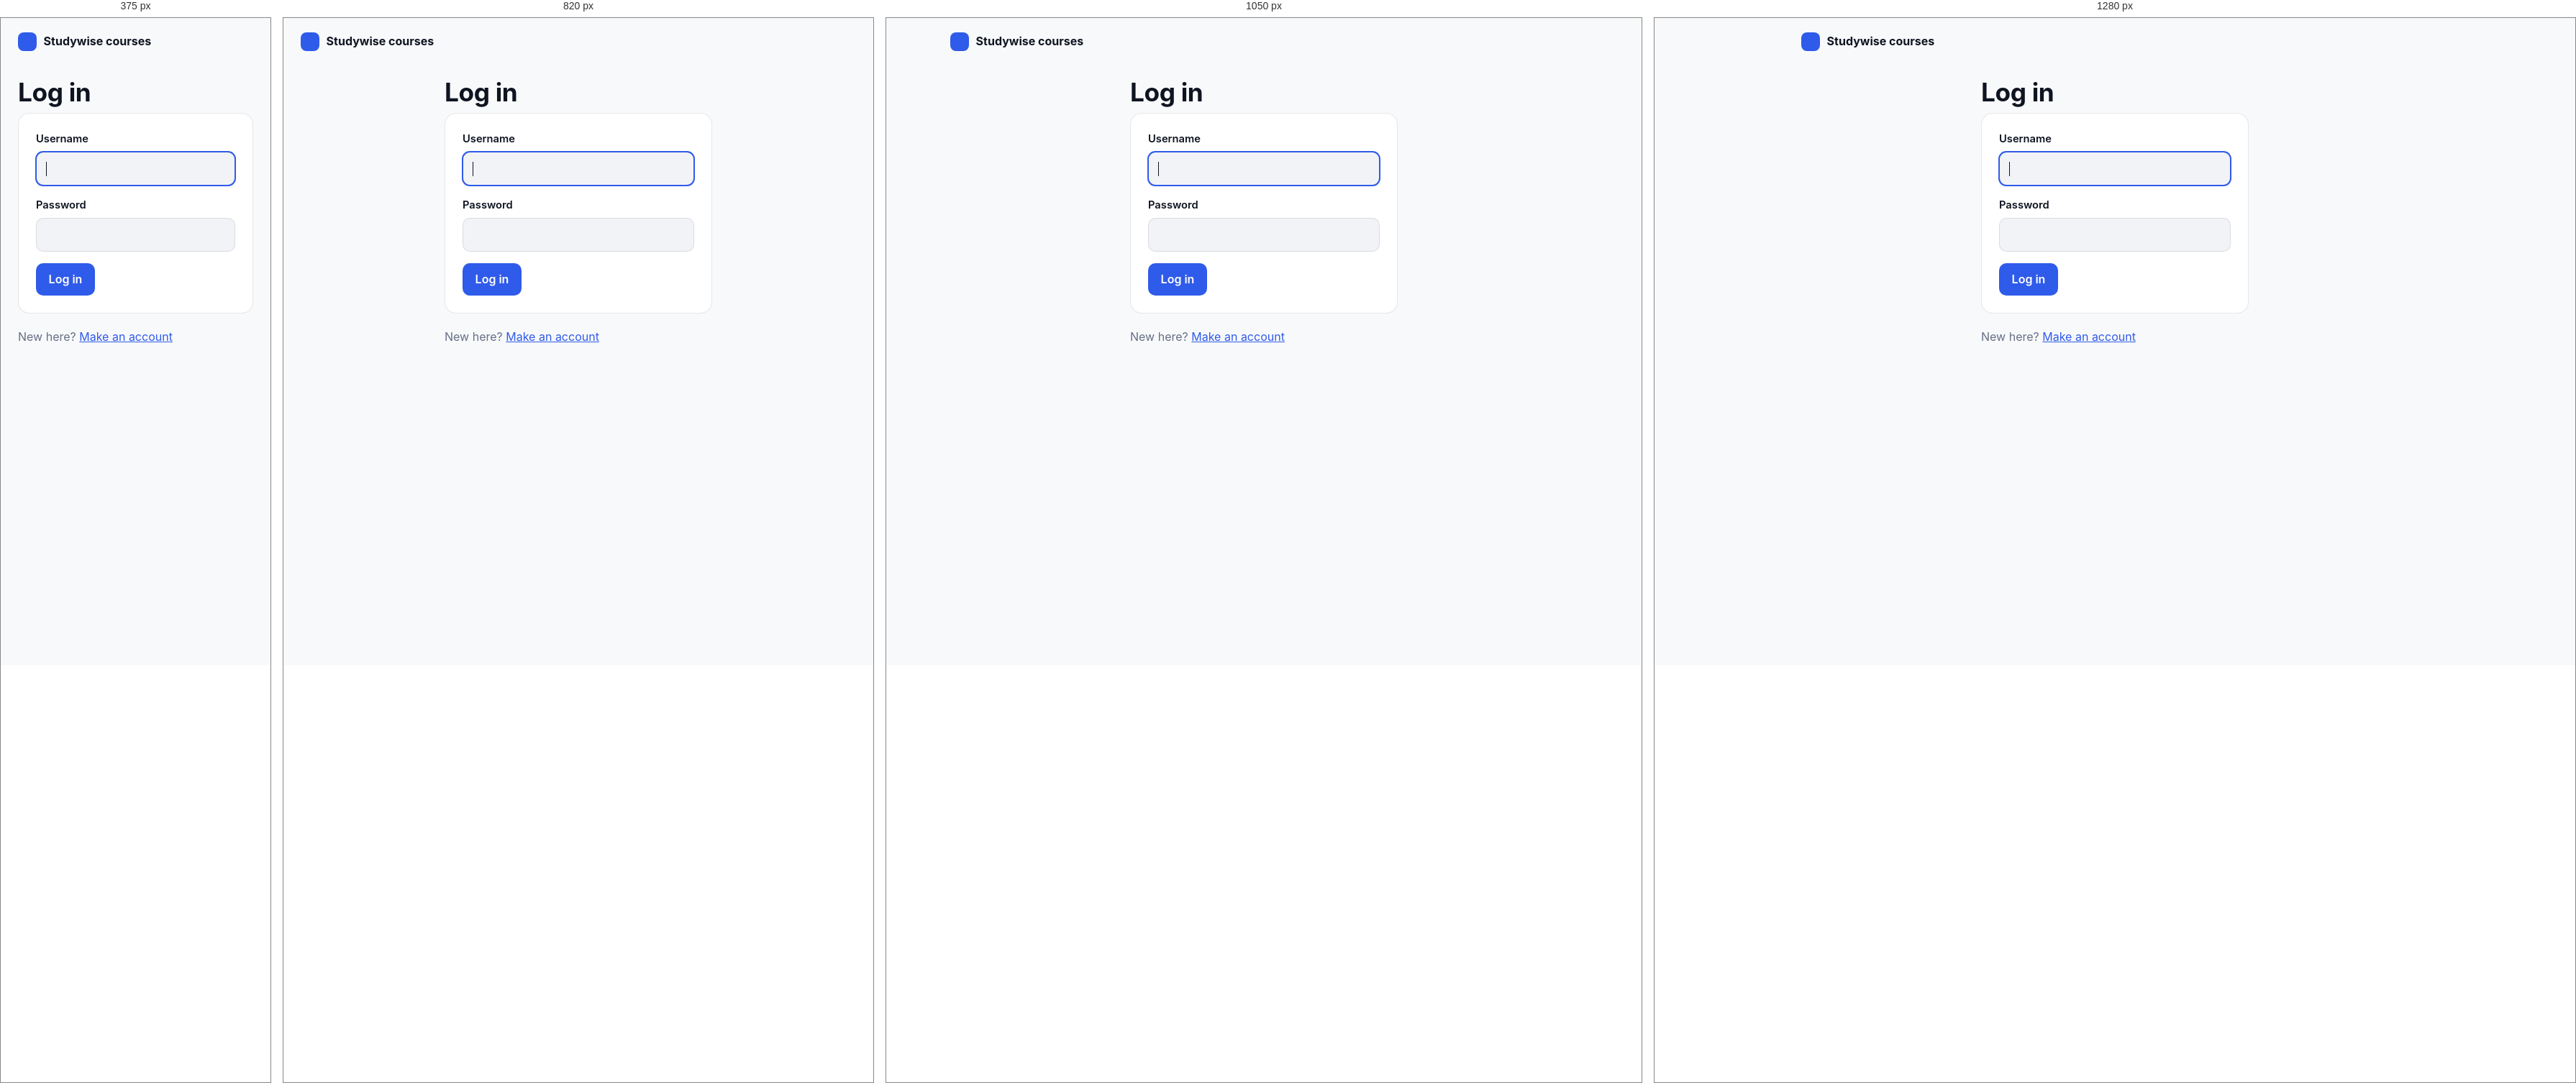
Rendered at 375 px, 820 px, 1050 px and 1280 px, left to right.

<!-- file: login.html -->
<!doctype html>
<html lang="en">
<head><meta charset="utf-8"><meta name="viewport" content="width=device-width, initial-scale=1"><link rel="stylesheet" href="/style.css"><link rel="icon" href="/icon.svg"><title>Log in · Studywise courses</title></head>
<body>
<header class="top"><a class="brand" href="/"><span class="dot"></span>Studywise courses</a><nav class="links"></nav></header>
<main class="narrow">
  <h1>Log in</h1>
  <form class="card" id="form">
    <div class="error" id="error" hidden></div>
    <label for="name">Username</label>
    <input id="name" name="name" autocomplete="username" required autofocus>
    <label for="password">Password</label>
    <input id="password" name="password" type="password" autocomplete="current-password" minlength="8" required>
    
    <button type="submit">Log in</button>
  </form>
  <p class="muted">New here? <a href="/signup">Make an account</a></p>
</main>
<script type="module" src="/login.js"></script>
</body>
</html>


/* @media block from style.css */
@media (max-width: 720px) {
  .split { grid-template-columns: 1fr; }
  input.search { min-width: 0; width: 100%; }
}

/* @media block from style.css */
@media (max-width: 720px) { .card-head .row { flex-wrap: wrap; } }

/* @media block from style.css */
@media (max-width: 720px) { .podium { grid-template-columns: 1fr; } }

/* @media block from style.css */
@media (max-width: 1180px) { body.wide .announce { margin: 0 1.5rem 0.5rem; } }

/* @media block from style.css */
@media (max-width: 920px) { .announce { margin: 0 1.5rem 0.5rem; } }